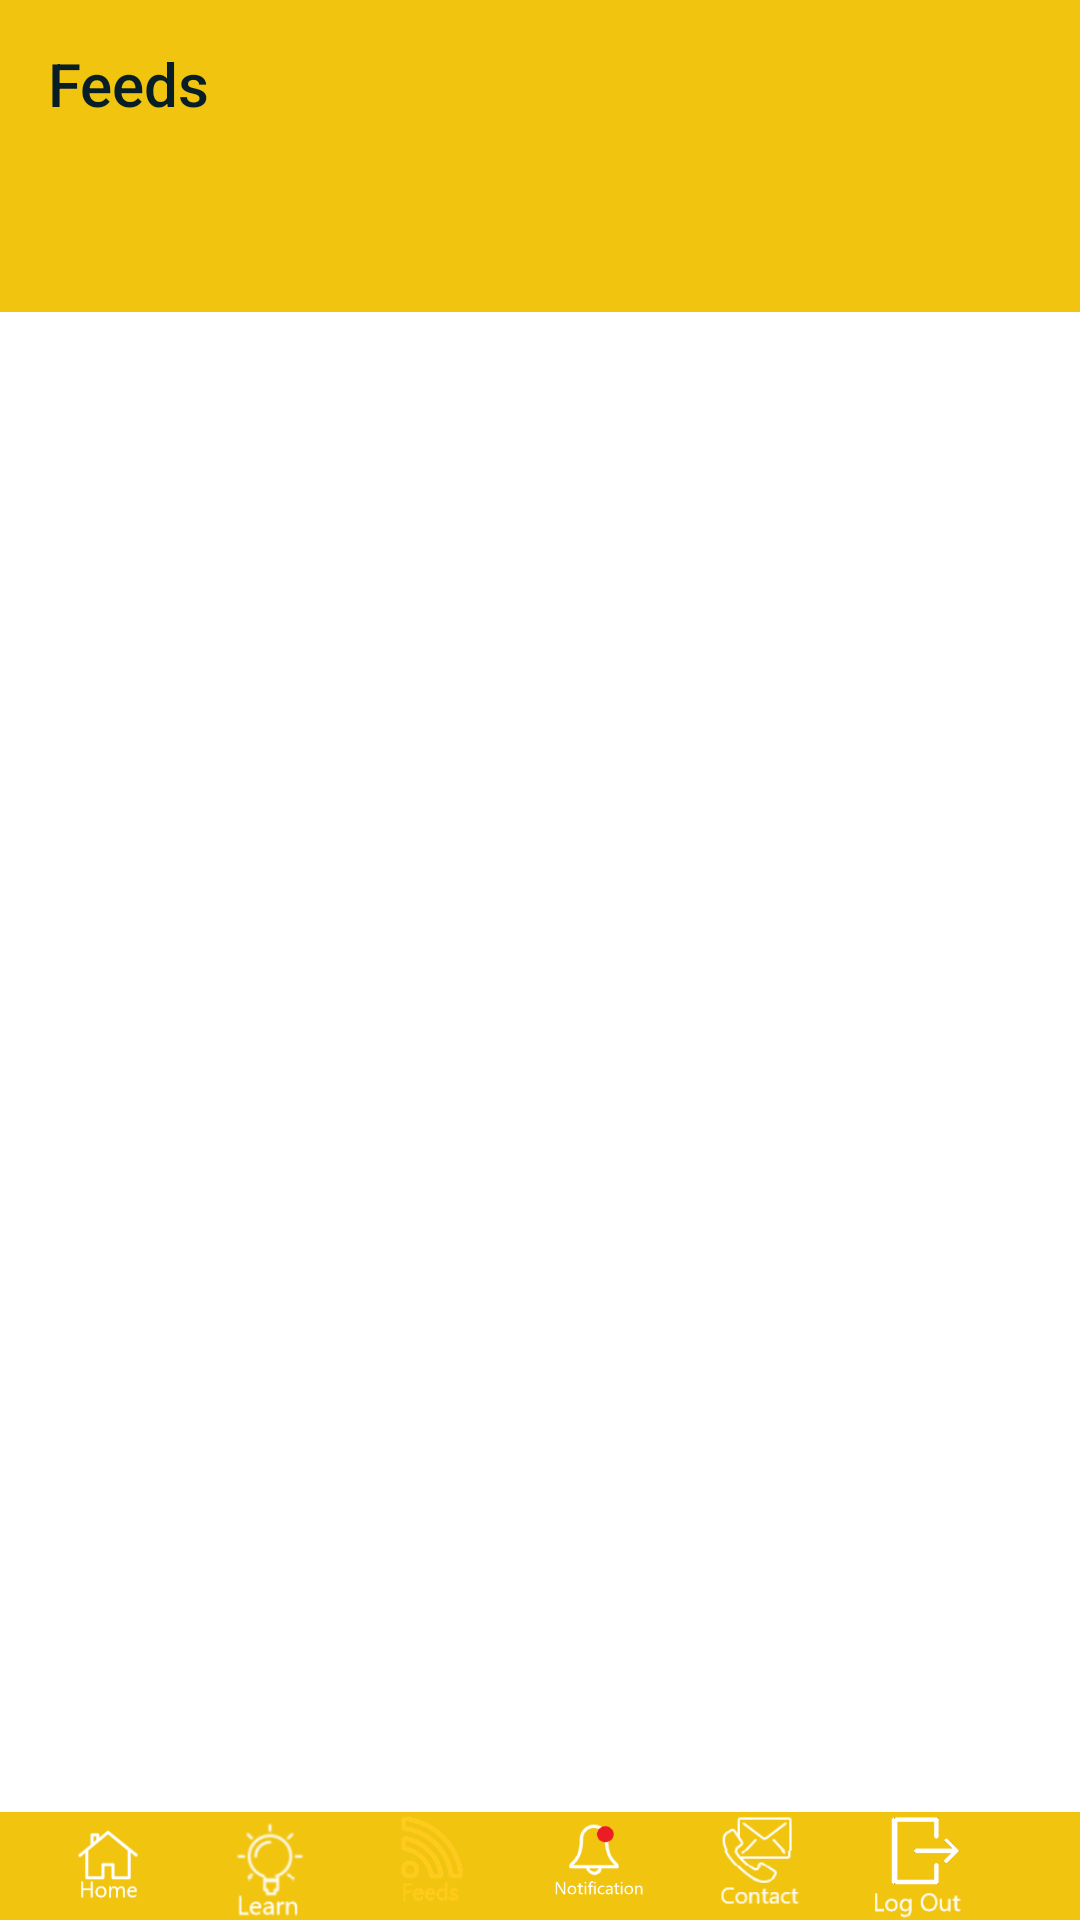

Here is an Android app screen rendered from its layout file. Give the layout XML and the strings, colors and styles it references.
<!-- AndroidManifest.xml: application theme Theme.AppCompat.NoActionBar -->
<!-- res/layout/activity_rss_medium.xml -->
<?xml version="1.0" encoding="utf-8"?>

<RelativeLayout xmlns:android="http://schemas.android.com/apk/res/android"
    xmlns:app="http://schemas.android.com/apk/res-auto"
    android:layout_width="match_parent"
    android:layout_height="match_parent"
    android:background="@color/cardview_light_background">



    <android.support.design.widget.AppBarLayout
        android:layout_width="match_parent"
        android:layout_height="wrap_content"
        android:theme="@style/ToolbarTheme"
        android:background="#F1C40F">

        <android.support.v7.widget.Toolbar
            android:id="@+id/toolbar_ed"
            android:layout_width="match_parent"
            android:layout_height="?attr/actionBarSize"
            app:layout_scrollFlags="scroll|enterAlways"
            app:popupTheme="@style/ToolbarTheme"
            app:title="Feeds"
            app:titleTextColor="#071E26">

        </android.support.v7.widget.Toolbar>


        <android.support.design.widget.TabLayout
            android:id="@+id/tabs_feed"
            android:layout_width="match_parent"
            android:layout_height="wrap_content"
            app:tabMode="fixed"
            app:tabGravity="fill"
            app:tabTextColor="#F1C40F"/>
    </android.support.design.widget.AppBarLayout>

    <android.support.v4.view.ViewPager
        android:id="@+id/viewpager_feed"
        android:layout_width="match_parent"
        android:layout_height="match_parent" />
    <View
        android:layout_width="match_parent"
        android:layout_height="0dp"
        android:layout_weight="1"
        android:layout_alignParentBottom="true"
        android:background="#ffffff" />

    <LinearLayout
        android:id="@+id/bottom_view"
        android:layout_width="match_parent"
        android:layout_height="wrap_content"
        android:background="#F1C40F"
        android:minHeight="20dp"
        android:layout_alignParentBottom="true"
        android:orientation="horizontal">

        <ImageView
            android:id="@+id/home_c"
            android:layout_width="36dp"
            android:layout_height="33dp"
            android:layout_marginLeft="18dp"
            android:onClick="home"
            android:src="@drawable/home_white" />

        <ImageView
            android:id="@+id/learn_c"
            android:layout_width="36dp"
            android:layout_height="36dp"
            android:layout_marginLeft="18dp"
            android:onClick="learn"
            android:src="@drawable/learn_white" />

        <ImageView
            android:id="@+id/feeds_c"
            android:layout_width="36dp"
            android:layout_height="34dp"
            android:layout_marginLeft="18dp"
            android:src="@drawable/feeds_yellow" />

        <ImageView
            android:id="@+id/notification_c"
            android:layout_width="36dp"
            android:layout_height="33dp"
            android:layout_marginLeft="18dp"
            android:onClick="notification"
            android:src="@drawable/notification_white" />

        <ImageView
            android:id="@+id/contact_c"
            android:layout_width="36dp"
            android:layout_height="35dp"
            android:layout_marginLeft="18dp"
            android:onClick="contact"
            android:src="@drawable/contact_white" />

        <ImageView
            android:id="@+id/logout_c"
            android:layout_width="36dp"
            android:layout_height="35dp"
            android:layout_marginLeft="18dp"
            android:layout_marginTop="1dp"
            android:onClick="logout_notification"
            android:src="@drawable/logout_icon" />

        
    </LinearLayout>
</RelativeLayout>
<!-- resources referenced by this layout -->
<resources>
  <!-- drawable contact_white: png bitmap (drawable, 3231 bytes) -->
  <!-- drawable feeds_yellow: png bitmap (drawable, 4854 bytes) -->
  <!-- drawable home_white: png bitmap (drawable, 1791 bytes) -->
  <!-- drawable learn_white: png bitmap (drawable, 4318 bytes) -->
  <!-- drawable logout_icon: png bitmap (drawable, 1474 bytes) -->
  <!-- drawable notification_white: png bitmap (drawable, 7329 bytes) -->
  <style name="ToolbarTheme" parent="@style/ThemeOverlay.AppCompat.ActionBar">
  
          <item name="colorControlNormal">#F1C40F</item>
          <item name="android:colorButtonNormal">#F1C40F</item>
      </style>
</resources>
